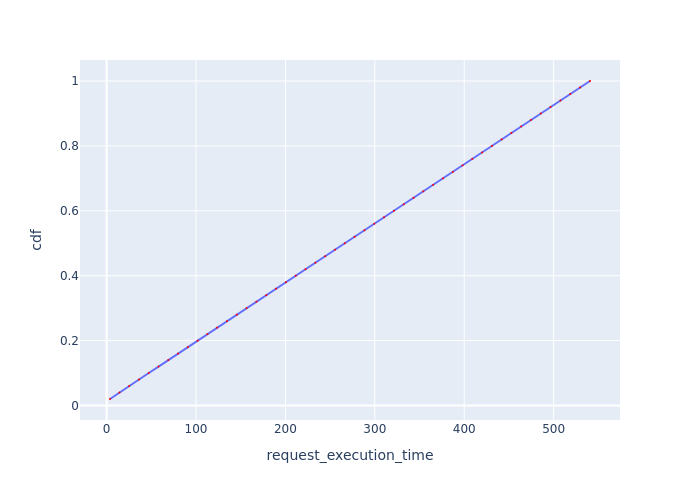

Values plotted in this chart, from the file beside it:
Request Id, request_execution_time, cdf
0_0, 3.757, 0.02
0_1, 14.31, 0.04
0_2, 25.25, 0.06
0_3, 36.19, 0.08
0_4, 47.11, 0.1
0_5, 58.08, 0.12
0_6, 68.96, 0.14
0_7, 79.9, 0.16
0_8, 90.86, 0.18
0_9, 101.8, 0.2
0_10, 112.7, 0.22
0_11, 123.7, 0.24
0_12, 134.6, 0.26
0_13, 145.6, 0.28
0_14, 156.6, 0.3
0_15, 167.6, 0.32
0_16, 178.6, 0.34
0_17, 189.5, 0.36
0_18, 200.6, 0.38
0_19, 211.5, 0.4
0_20, 222.5, 0.42
0_21, 233.5, 0.44
0_22, 244.5, 0.46
0_23, 255.4, 0.48
0_24, 266.4, 0.5
0_25, 277.4, 0.52
0_26, 288.4, 0.54
0_27, 299.4, 0.56
0_28, 310.4, 0.58
0_29, 321.4, 0.6
0_30, 332.4, 0.62
0_31, 343.3, 0.64
0_32, 354.3, 0.66
0_33, 365.3, 0.68
0_34, 376.3, 0.7
0_35, 387.2, 0.72
0_36, 398.2, 0.74
0_37, 409.1, 0.76
0_38, 420, 0.78
0_39, 431, 0.8
0_40, 441.9, 0.82
0_41, 452.8, 0.84
0_42, 463.8, 0.86
0_43, 474.7, 0.88
0_44, 485.6, 0.9
0_45, 496.5, 0.92
0_46, 507.6, 0.94
0_47, 518.6, 0.96
0_48, 529.6, 0.98
0_49, 540.7, 1.0
